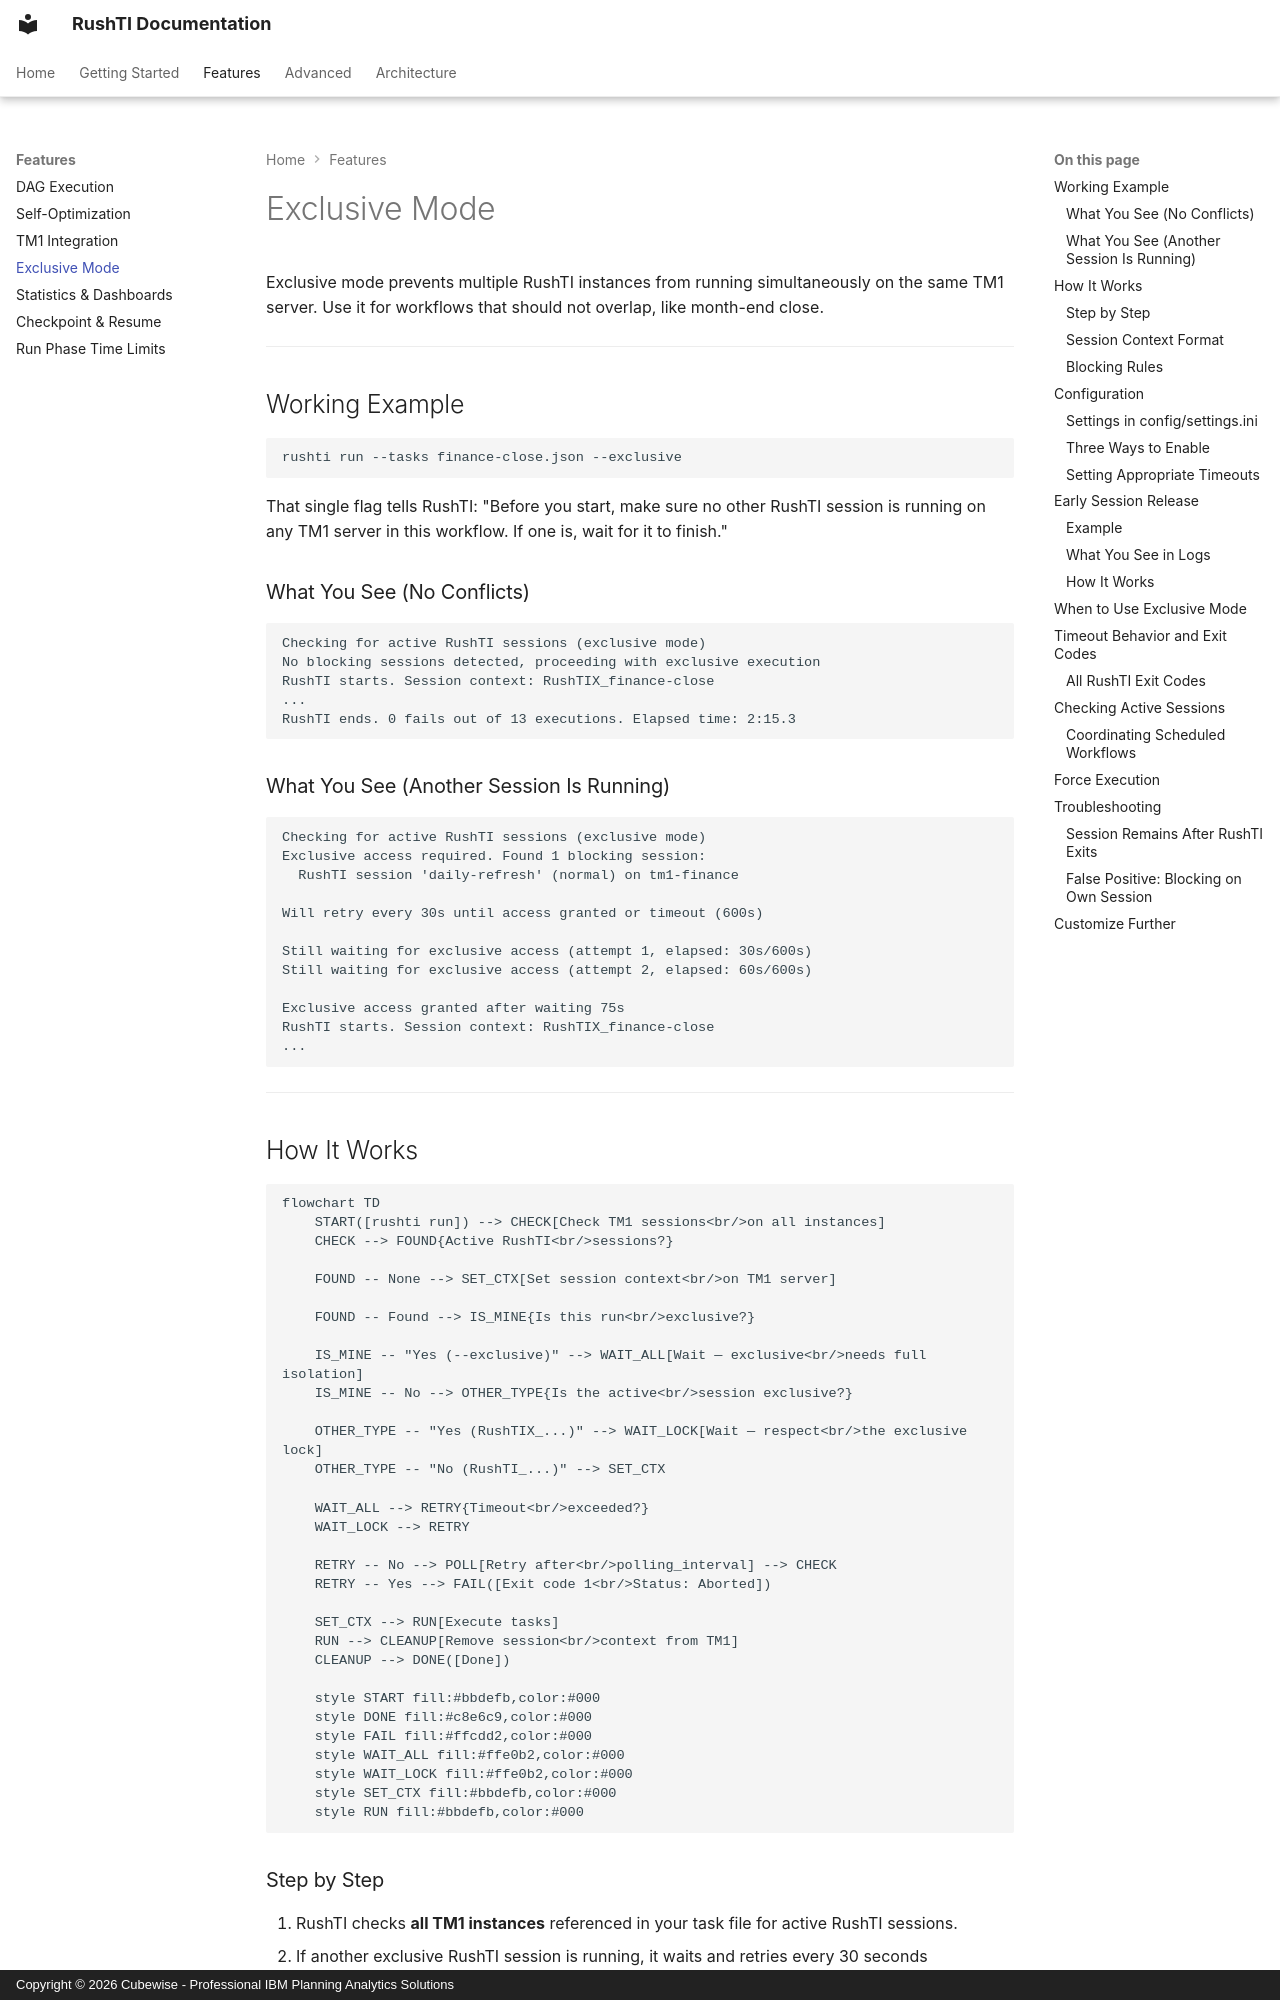

repository: cubewise-code/rushti · page: features/exclusive-mode/index.html · generator: mkdocs · copyright: Copyright © 2026 Cubewise - Professional IBM Planning Analytics Solutions

# Exclusive Mode

Exclusive mode prevents multiple RushTI instances from running simultaneously on the same TM1 server. Use it for workflows that should not overlap, like month-end close.

---

## Working Example

```bash
rushti run --tasks finance-close.json --exclusive
```

That single flag tells RushTI: "Before you start, make sure no other RushTI session is running on any TM1 server in this workflow. If one is, wait for it to finish."

### What You See (No Conflicts)

```
Checking for active RushTI sessions (exclusive mode)
No blocking sessions detected, proceeding with exclusive execution
RushTI starts. Session context: RushTIX_finance-close
...
RushTI ends. 0 fails out of 13 executions. Elapsed time: 2:15.3
```

### What You See (Another Session Is Running)

```
Checking for active RushTI sessions (exclusive mode)
Exclusive access required. Found 1 blocking session:
  RushTI session 'daily-refresh' (normal) on tm1-finance

Will retry every 30s until access granted or timeout (600s)

Still waiting for exclusive access (attempt 1, elapsed: 30s/600s)
Still waiting for exclusive access (attempt 2, elapsed: 60s/600s)

Exclusive access granted after waiting 75s
RushTI starts. Session context: RushTIX_finance-close
...
```

---

## How It Works

```mermaid
flowchart TD
    START([rushti run]) --> CHECK[Check TM1 sessions<br/>on all instances]
    CHECK --> FOUND{Active RushTI<br/>sessions?}

    FOUND -- None --> SET_CTX[Set session context<br/>on TM1 server]

    FOUND -- Found --> IS_MINE{Is this run<br/>exclusive?}

    IS_MINE -- "Yes (--exclusive)" --> WAIT_ALL[Wait — exclusive<br/>needs full isolation]
    IS_MINE -- No --> OTHER_TYPE{Is the active<br/>session exclusive?}

    OTHER_TYPE -- "Yes (RushTIX_...)" --> WAIT_LOCK[Wait — respect<br/>the exclusive lock]
    OTHER_TYPE -- "No (RushTI_...)" --> SET_CTX

    WAIT_ALL --> RETRY{Timeout<br/>exceeded?}
    WAIT_LOCK --> RETRY

    RETRY -- No --> POLL[Retry after<br/>polling_interval] --> CHECK
    RETRY -- Yes --> FAIL([Exit code 1<br/>Status: Aborted])

    SET_CTX --> RUN[Execute tasks]
    RUN --> CLEANUP[Remove session<br/>context from TM1]
    CLEANUP --> DONE([Done])

    style START fill:#bbdefb,color:#000
    style DONE fill:#c8e6c9,color:#000
    style FAIL fill:#ffcdd2,color:#000
    style WAIT_ALL fill:#ffe0b2,color:#000
    style WAIT_LOCK fill:#ffe0b2,color:#000
    style SET_CTX fill:#bbdefb,color:#000
    style RUN fill:#bbdefb,color:#000
```
